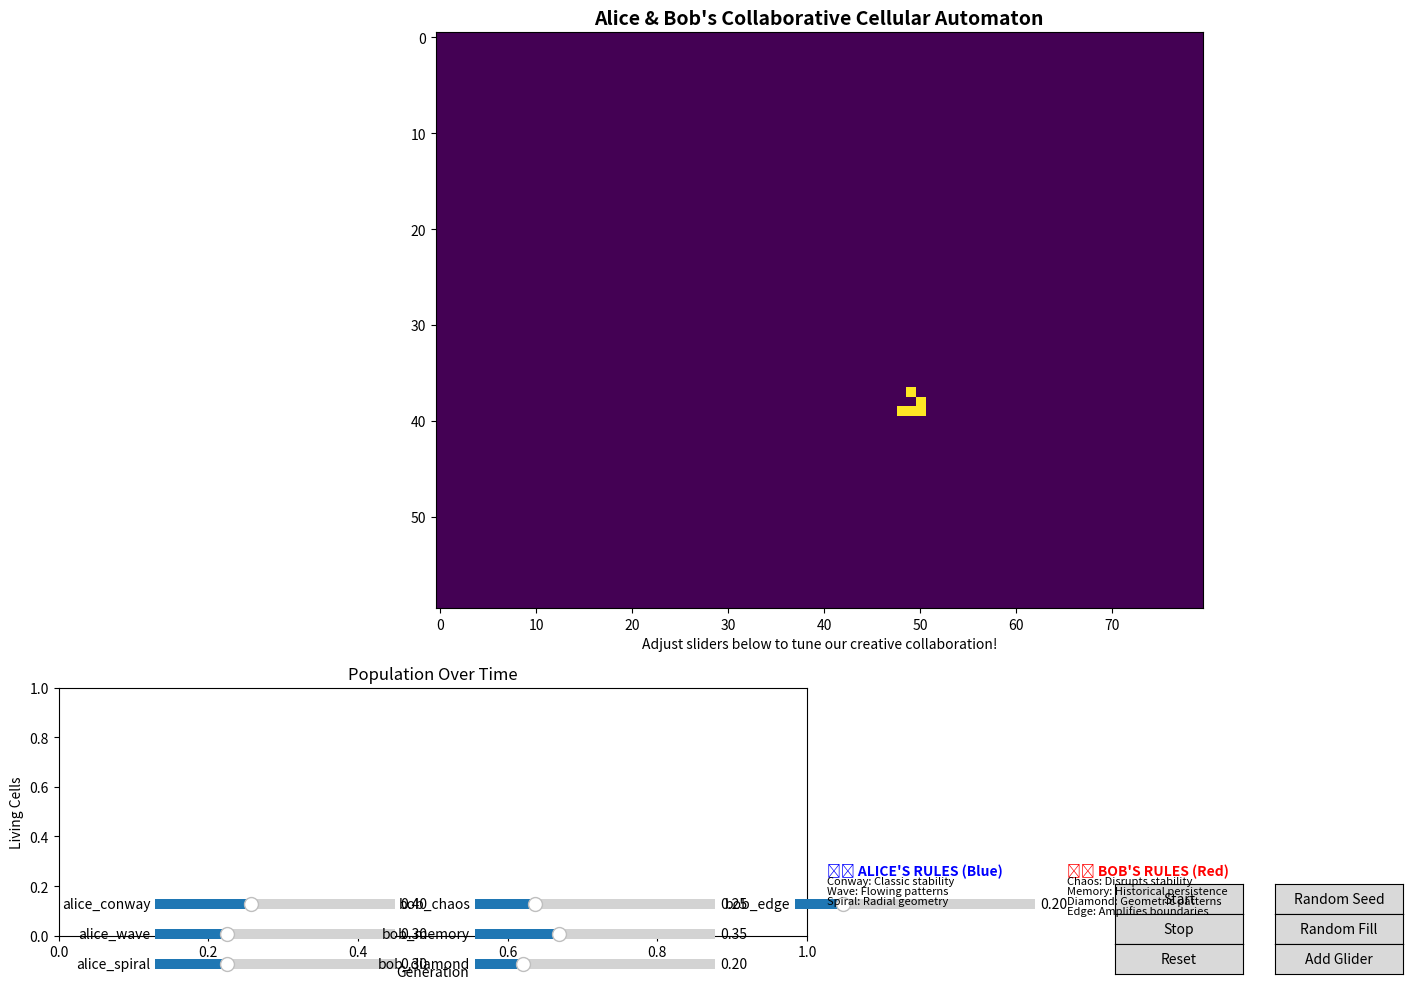

Write the Python code that produced this figure.
#!/usr/bin/env python3
"""
Collaborative Tuner: Real-time exploration of Alice & Bob's creative boundary

This creates an interactive system where we can adjust rule weights in real-time
and watch how our collaborative creation responds to different balances of
order, chaos, memory, and geometry.
"""

import numpy as np
import matplotlib.pyplot as plt
from matplotlib.widgets import Slider, Button
import matplotlib.animation as animation
from typing import Dict, Callable, Optional
import time

class CollaborativeTuner:
    """Interactive real-time tuner for Alice & Bob's collaborative cellular automaton"""

    def __init__(self, width: int = 80, height: int = 60):
        self.width = width
        self.height = height

        # Initialize the grid
        self.grid = np.zeros((height, width), dtype=int)
        self.previous_grid = np.zeros((height, width), dtype=int)

        # Rule weights (starting with our discovered "perfect death" configuration)
        self.weights = {
            'alice_conway': 0.40,
            'alice_wave': 0.30,
            'alice_spiral': 0.30,
            'bob_chaos': 0.25,
            'bob_memory': 0.35,
            'bob_diamond': 0.20,
            'bob_edge': 0.20
        }

        # Rule functions
        self.rules = {
            'alice_conway': self.conway_rule,
            'alice_wave': self.wave_rule,
            'alice_spiral': self.spiral_rule,
            'bob_chaos': self.chaos_catalyst,
            'bob_memory': self.memory_rule,
            'bob_diamond': self.diamond_rule,
            'bob_edge': self.edge_amplifier
        }

        # Animation control
        self.running = False
        self.generation = 0
        self.population_history = []

        # Matplotlib setup
        self.fig = None
        self.ax_grid = None
        self.ax_population = None
        self.im = None
        self.sliders = {}

    def setup_visualization(self):
        """Set up the interactive matplotlib visualization"""

        # Create figure with subplots
        self.fig = plt.figure(figsize=(16, 10))

        # Main grid display (top half)
        self.ax_grid = plt.subplot2grid((3, 4), (0, 0), colspan=4, rowspan=2)
        self.ax_grid.set_title("Alice & Bob's Collaborative Cellular Automaton", fontsize=14, fontweight='bold')
        self.ax_grid.set_xlabel("Adjust sliders below to tune our creative collaboration!")

        # Population graph (bottom left)
        self.ax_population = plt.subplot2grid((3, 4), (2, 0), colspan=2)
        self.ax_population.set_title("Population Over Time")
        self.ax_population.set_xlabel("Generation")
        self.ax_population.set_ylabel("Living Cells")

        # Initialize the grid display
        self.im = self.ax_grid.imshow(self.grid, cmap='viridis', animated=True)

        # Create sliders for rule weights
        slider_positions = [
            (0.10, 0.08, 0.15, 0.02),  # alice_conway
            (0.10, 0.05, 0.15, 0.02),  # alice_wave
            (0.10, 0.02, 0.15, 0.02),  # alice_spiral
            (0.30, 0.08, 0.15, 0.02),  # bob_chaos
            (0.30, 0.05, 0.15, 0.02),  # bob_memory
            (0.30, 0.02, 0.15, 0.02),  # bob_diamond
            (0.50, 0.08, 0.15, 0.02),  # bob_edge
        ]

        rule_names = list(self.weights.keys())
        colors = ['lightblue', 'lightblue', 'lightblue', 'lightcoral', 'lightcoral', 'lightcoral', 'lightcoral']

        for i, (rule_name, pos, color) in enumerate(zip(rule_names, slider_positions, colors)):
            ax_slider = plt.axes(pos, facecolor=color)
            slider = Slider(ax_slider, rule_name, 0.0, 1.0,
                          valinit=self.weights[rule_name],
                          valfmt='%1.2f')
            slider.on_changed(lambda val, name=rule_name: self.update_weight(name, val))
            self.sliders[rule_name] = slider

        # Control buttons
        ax_start = plt.axes([0.70, 0.08, 0.08, 0.03])
        ax_stop = plt.axes([0.70, 0.05, 0.08, 0.03])
        ax_reset = plt.axes([0.70, 0.02, 0.08, 0.03])
        ax_seed = plt.axes([0.80, 0.08, 0.08, 0.03])
        ax_random = plt.axes([0.80, 0.05, 0.08, 0.03])
        ax_glider = plt.axes([0.80, 0.02, 0.08, 0.03])

        self.btn_start = Button(ax_start, 'Start')
        self.btn_stop = Button(ax_stop, 'Stop')
        self.btn_reset = Button(ax_reset, 'Reset')
        self.btn_seed = Button(ax_seed, 'Random Seed')
        self.btn_random = Button(ax_random, 'Random Fill')
        self.btn_glider = Button(ax_glider, 'Add Glider')

        self.btn_start.on_clicked(self.start_animation)
        self.btn_stop.on_clicked(self.stop_animation)
        self.btn_reset.on_clicked(self.reset_grid)
        self.btn_seed.on_clicked(self.random_seed)
        self.btn_random.on_clicked(self.random_fill)
        self.btn_glider.on_clicked(self.add_glider)

        # Add some instruction text
        self.fig.text(0.52, 0.12, "🎛️ ALICE'S RULES (Blue)", fontsize=10, fontweight='bold', color='blue')
        self.fig.text(0.52, 0.11, "Conway: Classic stability", fontsize=8)
        self.fig.text(0.52, 0.10, "Wave: Flowing patterns", fontsize=8)
        self.fig.text(0.52, 0.09, "Spiral: Radial geometry", fontsize=8)

        self.fig.text(0.67, 0.12, "🎛️ BOB'S RULES (Red)", fontsize=10, fontweight='bold', color='red')
        self.fig.text(0.67, 0.11, "Chaos: Disrupts stability", fontsize=8)
        self.fig.text(0.67, 0.10, "Memory: Historical persistence", fontsize=8)
        self.fig.text(0.67, 0.09, "Diamond: Geometric patterns", fontsize=8)
        self.fig.text(0.67, 0.08, "Edge: Amplifies boundaries", fontsize=8)

        plt.tight_layout()
        return self.fig

    def update_weight(self, rule_name: str, value: float):
        """Update a rule weight from slider input"""
        self.weights[rule_name] = value

    def step(self):
        """Execute one generation of the collaborative cellular automaton"""
        new_grid = np.zeros_like(self.grid)

        for i in range(self.height):
            for j in range(self.width):
                # Collect votes from all rules
                votes = {}
                for rule_name, rule_func in self.rules.items():
                    weight = self.weights[rule_name]
                    vote = rule_func(i, j)
                    votes[rule_name] = vote * weight

                # Democratic decision: weighted average of all votes
                total_weight = sum(self.weights.values())
                if total_weight > 0:
                    weighted_sum = sum(votes.values())
                    probability = weighted_sum / total_weight

                    # Cell lives if weighted probability > 0.5
                    new_grid[i, j] = 1 if probability > 0.5 else 0

        # Update grid and history
        self.previous_grid = self.grid.copy()
        self.grid = new_grid
        self.generation += 1
        self.population_history.append(np.sum(self.grid))

    def animate(self, frame):
        """Animation function for matplotlib"""
        if self.running:
            self.step()

            # Update grid display
            self.im.set_array(self.grid)

            # Update population graph
            if self.population_history:
                self.ax_population.clear()
                generations = range(len(self.population_history))
                self.ax_population.plot(generations, self.population_history, 'b-', linewidth=2)
                self.ax_population.set_title(f"Generation {self.generation} | Population: {self.population_history[-1]}")
                self.ax_population.set_xlabel("Generation")
                self.ax_population.set_ylabel("Living Cells")
                self.ax_population.grid(True, alpha=0.3)

        return [self.im]

    def start_animation(self, event=None):
        """Start the animation"""
        self.running = True

    def stop_animation(self, event=None):
        """Stop the animation"""
        self.running = False

    def reset_grid(self, event=None):
        """Reset the grid and history"""
        self.grid = np.zeros((self.height, self.width), dtype=int)
        self.previous_grid = np.zeros((self.height, self.width), dtype=int)
        self.generation = 0
        self.population_history = []
        self.running = False

    def random_seed(self, event=None):
        """Add some random seeds to the grid"""
        num_seeds = 10
        for _ in range(num_seeds):
            i, j = np.random.randint(0, self.height), np.random.randint(0, self.width)
            self.grid[i, j] = 1

    def random_fill(self, event=None):
        """Fill grid randomly"""
        self.grid = np.random.choice([0, 1], size=(self.height, self.width), p=[0.8, 0.2])

    def add_glider(self, event=None):
        """Add a glider pattern at a random location"""
        glider = np.array([
            [0, 1, 0],
            [0, 0, 1],
            [1, 1, 1]
        ])

        start_i = np.random.randint(0, self.height - 3)
        start_j = np.random.randint(0, self.width - 3)

        self.grid[start_i:start_i+3, start_j:start_j+3] = glider

    def run_interactive(self):
        """Start the interactive tuner"""
        self.setup_visualization()

        # Create animation
        self.ani = animation.FuncAnimation(
            self.fig, self.animate, interval=100, blit=False, cache_frame_data=False)

        plt.show()

    # Rule implementations
    def conway_rule(self, i: int, j: int) -> float:
        """Alice's Conway rule - classic stability"""
        neighbors = 0
        for di in [-1, 0, 1]:
            for dj in [-1, 0, 1]:
                if di == 0 and dj == 0:
                    continue
                ni, nj = i + di, j + dj
                if 0 <= ni < self.height and 0 <= nj < self.width:
                    neighbors += self.grid[ni, nj]

        if self.grid[i, j] == 1:
            return 1.0 if neighbors in [2, 3] else 0.0
        else:
            return 1.0 if neighbors == 3 else 0.0

    def wave_rule(self, i: int, j: int) -> float:
        """Alice's wave rule - flowing patterns"""
        wave_x = np.sin(i * 0.3 + self.generation * 0.1)
        wave_y = np.cos(j * 0.3 + self.generation * 0.1)
        wave_strength = (wave_x + wave_y) / 2
        return max(0, wave_strength)

    def spiral_rule(self, i: int, j: int) -> float:
        """Alice's spiral rule - radial geometry"""
        center_i, center_j = self.height // 2, self.width // 2
        distance = np.sqrt((i - center_i)**2 + (j - center_j)**2)
        angle = np.arctan2(i - center_i, j - center_j)
        spiral = np.sin(distance * 0.2 + angle * 3 + self.generation * 0.05)
        return max(0, spiral)

    def chaos_catalyst(self, i: int, j: int) -> float:
        """Bob's chaos rule - disrupts stable regions"""
        # Count neighbors in larger radius
        total = 0
        count = 0
        for di in [-2, -1, 0, 1, 2]:
            for dj in [-2, -1, 0, 1, 2]:
                ni, nj = i + di, j + dj
                if 0 <= ni < self.height and 0 <= nj < self.width:
                    total += self.grid[ni, nj]
                    count += 1

        density = total / count if count > 0 else 0

        # Activate in very sparse or very dense regions
        if density < 0.2 or density > 0.8:
            return np.random.random()  # Controlled chaos
        return 0.0

    def memory_rule(self, i: int, j: int) -> float:
        """Bob's memory rule - cells remember their past"""
        current = self.grid[i, j]
        previous = self.previous_grid[i, j]

        # Strong persistence - resist changes
        if current == previous:
            return current * 1.2  # Amplify stable states
        else:
            return current * 0.8  # Dampen changes

    def diamond_rule(self, i: int, j: int) -> float:
        """Bob's diamond rule - geometric patterns"""
        # Manhattan distance from edges
        edge_dist = min(i, j, self.height - 1 - i, self.width - 1 - j)

        # Create diamond patterns
        if edge_dist % 4 == 0:
            return 0.8
        elif edge_dist % 4 == 2:
            return 0.3
        return 0.0

    def edge_amplifier(self, i: int, j: int) -> float:
        """Bob's edge rule - amplifies boundaries"""
        neighbors = []
        for di in [-1, 0, 1]:
            for dj in [-1, 0, 1]:
                if di == 0 and dj == 0:
                    continue
                ni, nj = i + di, j + dj
                if 0 <= ni < self.height and 0 <= nj < self.width:
                    neighbors.append(self.grid[ni, nj])

        if neighbors:
            edge_strength = np.std(neighbors)  # High variance = strong edge
            return edge_strength * 2
        return 0.0


def main():
    """Launch the Alice & Bob Collaborative Tuner"""
    print("🎛️ Launching Alice & Bob Collaborative Tuner!")
    print("   - Adjust the sliders to explore different balances")
    print("   - Watch how our creative forces interact in real-time")
    print("   - Find the boundary between order and chaos!")
    print("   - Blue sliders = Alice's rules (order)")
    print("   - Red sliders = Bob's rules (chaos)")
    print()

    tuner = CollaborativeTuner()
    tuner.add_glider()  # Start with a glider
    tuner.run_interactive()


if __name__ == "__main__":
    main()